The GitHub repository MiguelCan13/TAMU-HACK-2026 contains a labelled image folder "car orientation data" with 2 categories: left, right. Examples follow, each with its label.

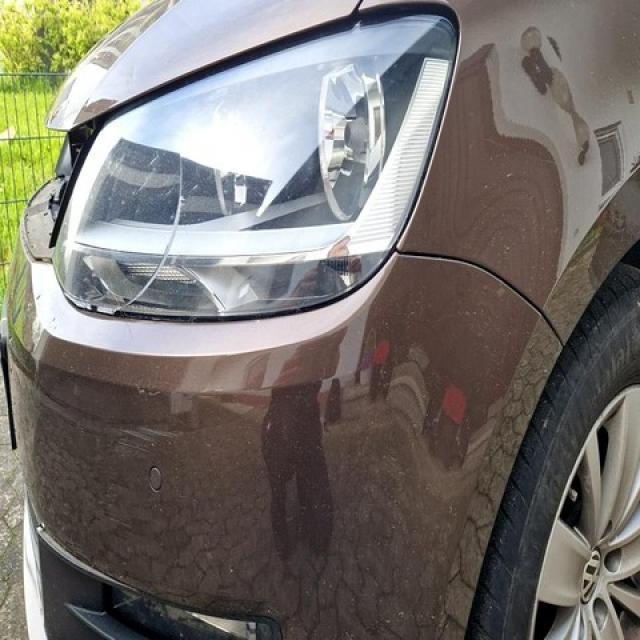
Label: left

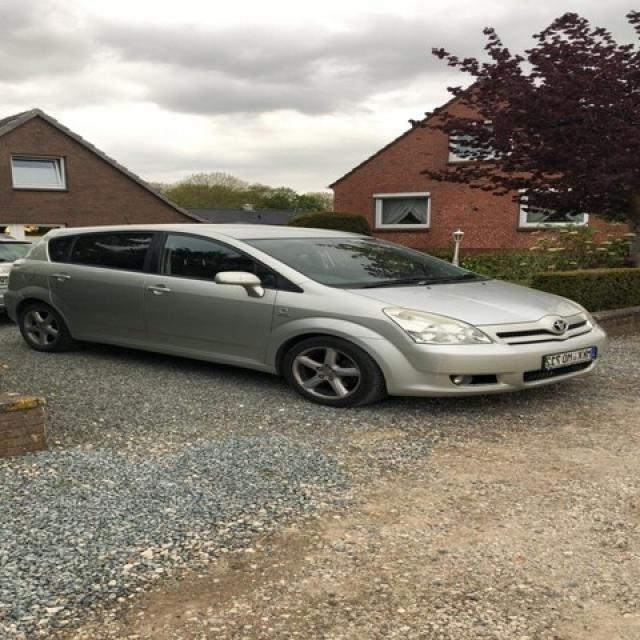
Label: right

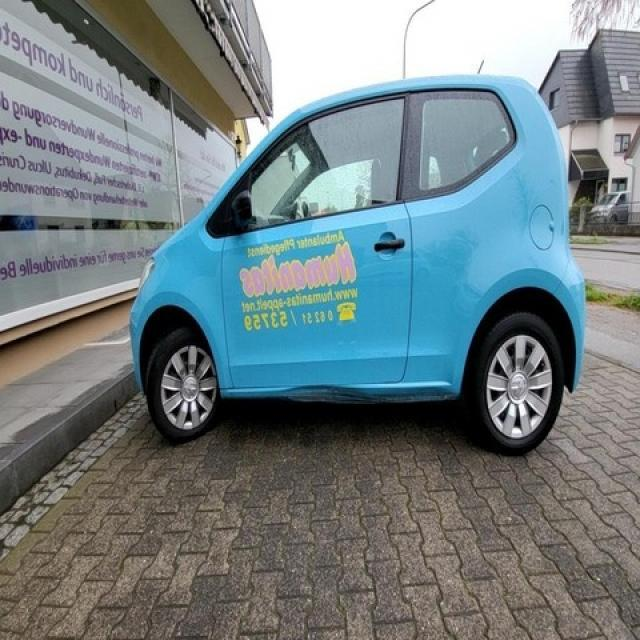
Label: left

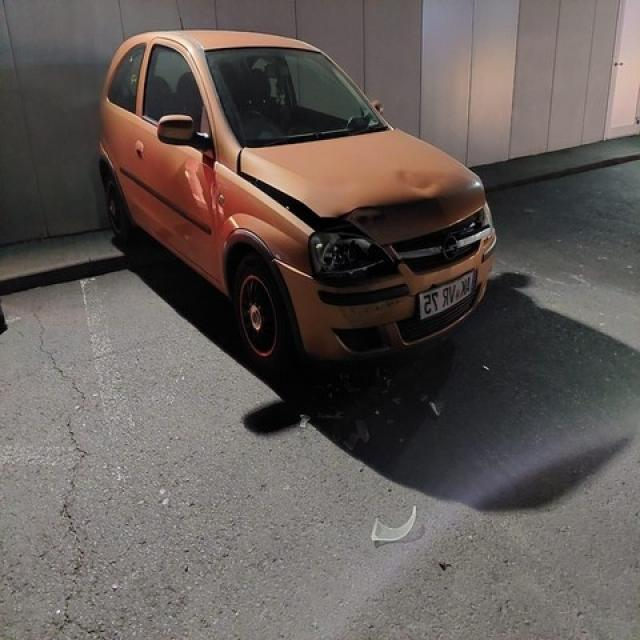
Label: right

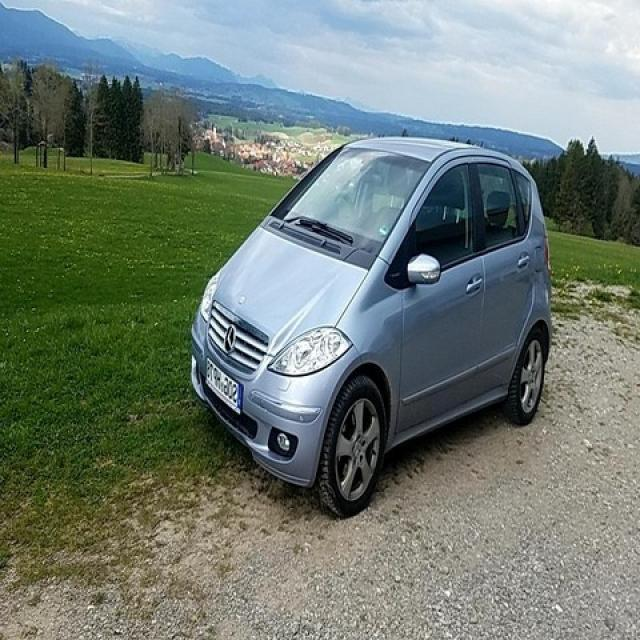
Label: left

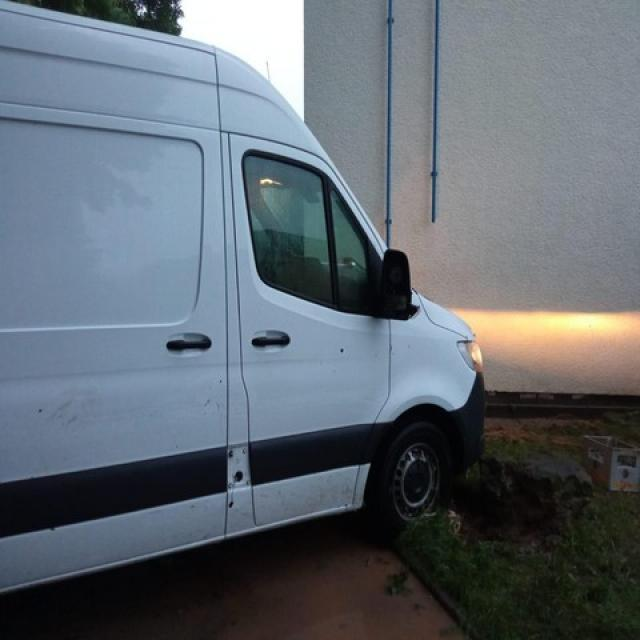
Label: right
